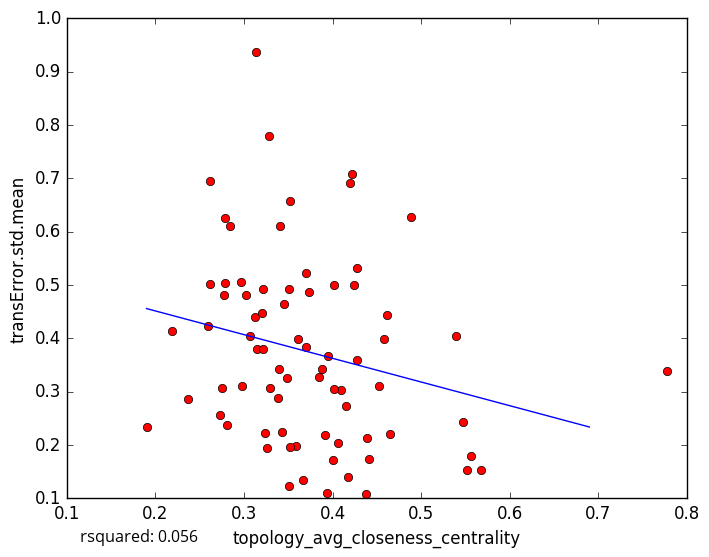

Values plotted in this chart, from the file beside it:
topology_avg_closeness_centrality, transError.std.mean
0.3277, 0.7788
0.3702, 0.5224
0.2845, 0.6113
0.3705, 0.3834
0.3589, 0.1984
0.3505, 0.1227
0.5679, 0.1538
0.3509, 0.4923
0.4278, 0.5318
0.3124, 0.4405
0.3294, 0.306
0.3662, 0.1333
0.3259, 0.1947
0.394, 0.1104
0.4179, 0.1398
0.5568, 0.1783
0.4649, 0.2198
0.5474, 0.2434
0.273, 0.2561
0.7778, 0.3385
0.3412, 0.6106
0.4281, 0.3599
0.422, 0.7082
0.4881, 0.6281
0.4614, 0.4431
0.313, 0.9366
0.4586, 0.3988
0.42, 0.6906
0.5398, 0.4043
0.321, 0.4931
0.1899, 0.2329
0.324, 0.2217
0.3398, 0.3415
0.3522, 0.6567
0.2593, 0.4235
0.3205, 0.4465
0.2755, 0.3069
0.2771, 0.4807
0.438, 0.1082
0.2813, 0.2364
0.3071, 0.4051
0.4155, 0.2736
0.2617, 0.694
0.3024, 0.481
0.3848, 0.3265
0.2191, 0.4143
0.4013, 0.5005
0.2785, 0.6258
0.3151, 0.3793
0.3736, 0.487
0.4526, 0.3097
0.2788, 0.5038
0.3912, 0.2181
0.4392, 0.2138
0.2974, 0.3104
0.2618, 0.5021
0.4089, 0.3025
0.3456, 0.4646
0.321, 0.3795
0.2365, 0.2864
... 18 more rows
